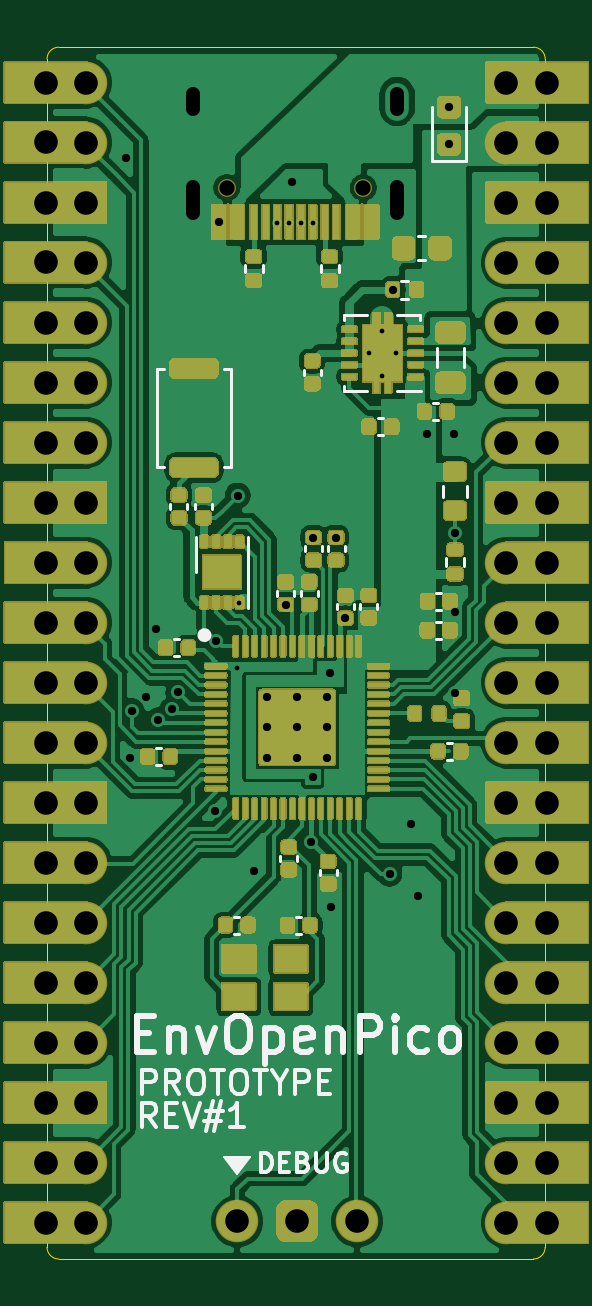
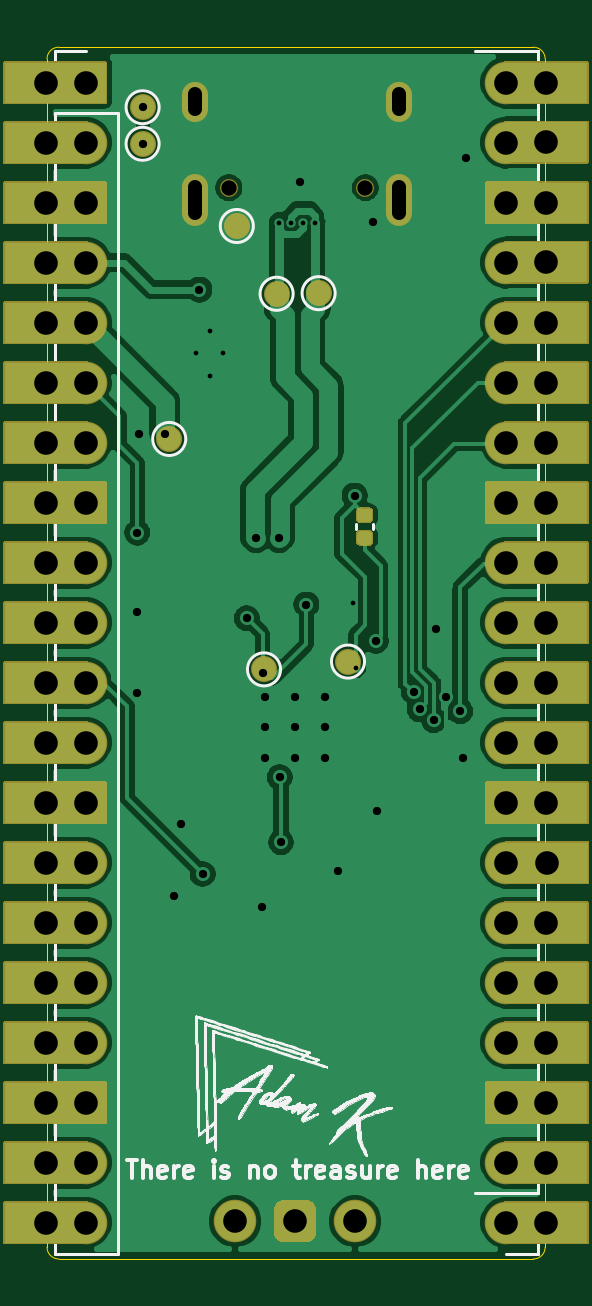
Circuit board: 11 layer files. Board 21.1 x 51.3 mm.
- bottom_copper: EnvOpenPico-B_Cu.gbl (87301 bytes)
- bottom_mask: EnvOpenPico-B_Mask.gbs (19098 bytes)
- paste: EnvOpenPico-B_Paste.gbp (1176 bytes)
- bottom_silk: EnvOpenPico-B_SilkS.gbo (87163 bytes)
- outline: EnvOpenPico-Edge_Cuts.gm1 (1034 bytes)
- top_copper: EnvOpenPico-F_Cu.gtl (192855 bytes)
- top_mask: EnvOpenPico-F_Mask.gts (90757 bytes)
- paste: EnvOpenPico-F_Paste.gtp (48158 bytes)
- top_silk: EnvOpenPico-F_SilkS.gto (84384 bytes)
- drill: EnvOpenPico-NPTH.drl (319 bytes)
- drill: EnvOpenPico-PTH.drl (2594 bytes)

=== bottom_copper: EnvOpenPico-B_Cu.gbl (87301 bytes, source omitted) ===
=== bottom_mask: EnvOpenPico-B_Mask.gbs (19098 bytes, source omitted) ===
=== paste: EnvOpenPico-B_Paste.gbp ===
G04 #@! TF.GenerationSoftware,KiCad,Pcbnew,(5.1.10)-1*
G04 #@! TF.CreationDate,2021-08-13T11:53:03+01:00*
G04 #@! TF.ProjectId,EnvOpenPico,456e764f-7065-46e5-9069-636f2e6b6963,REV1*
G04 #@! TF.SameCoordinates,Original*
G04 #@! TF.FileFunction,Paste,Bot*
G04 #@! TF.FilePolarity,Positive*
%FSLAX46Y46*%
G04 Gerber Fmt 4.6, Leading zero omitted, Abs format (unit mm)*
G04 Created by KiCad (PCBNEW (5.1.10)-1) date 2021-08-13 11:53:03*
%MOMM*%
%LPD*%
G01*
G04 APERTURE LIST*
G04 APERTURE END LIST*
G36*
G01*
X100574400Y-76761000D02*
X100914400Y-76761000D01*
G75*
G02*
X101054400Y-76901000I0J-140000D01*
G01*
X101054400Y-77181000D01*
G75*
G02*
X100914400Y-77321000I-140000J0D01*
G01*
X100574400Y-77321000D01*
G75*
G02*
X100434400Y-77181000I0J140000D01*
G01*
X100434400Y-76901000D01*
G75*
G02*
X100574400Y-76761000I140000J0D01*
G01*
G37*
G36*
G01*
X100574400Y-77721000D02*
X100914400Y-77721000D01*
G75*
G02*
X101054400Y-77861000I0J-140000D01*
G01*
X101054400Y-78141000D01*
G75*
G02*
X100914400Y-78281000I-140000J0D01*
G01*
X100574400Y-78281000D01*
G75*
G02*
X100434400Y-78141000I0J140000D01*
G01*
X100434400Y-77861000D01*
G75*
G02*
X100574400Y-77721000I140000J0D01*
G01*
G37*
M02*

=== bottom_silk: EnvOpenPico-B_SilkS.gbo (87163 bytes, source omitted) ===
=== outline: EnvOpenPico-Edge_Cuts.gm1 ===
G04 #@! TF.GenerationSoftware,KiCad,Pcbnew,(5.1.10)-1*
G04 #@! TF.CreationDate,2021-08-13T11:53:03+01:00*
G04 #@! TF.ProjectId,EnvOpenPico,456e764f-7065-46e5-9069-636f2e6b6963,REV1*
G04 #@! TF.SameCoordinates,Original*
G04 #@! TF.FileFunction,Profile,NP*
%FSLAX46Y46*%
G04 Gerber Fmt 4.6, Leading zero omitted, Abs format (unit mm)*
G04 Created by KiCad (PCBNEW (5.1.10)-1) date 2021-08-13 11:53:03*
%MOMM*%
%LPD*%
G01*
G04 APERTURE LIST*
G04 #@! TA.AperFunction,Profile*
%ADD10C,0.050000*%
G04 #@! TD*
G04 APERTURE END LIST*
D10*
X114190000Y-108025000D02*
G75*
G02*
X113690000Y-108525000I-500000J0D01*
G01*
X93600000Y-108525000D02*
G75*
G02*
X93100000Y-108025000I0J500000D01*
G01*
X93100000Y-57725000D02*
G75*
G02*
X93600000Y-57225000I500000J0D01*
G01*
X113690000Y-57225000D02*
G75*
G02*
X114190000Y-57725000I0J-500000D01*
G01*
X114190000Y-108025000D02*
X114190000Y-57725000D01*
X93600000Y-57225000D02*
X113690000Y-57225000D01*
X93100000Y-108025000D02*
X93100000Y-57725000D01*
X93600000Y-108525000D02*
X113690000Y-108525000D01*
M02*

=== top_copper: EnvOpenPico-F_Cu.gtl (192855 bytes, source omitted) ===
=== top_mask: EnvOpenPico-F_Mask.gts (90757 bytes, source omitted) ===
=== paste: EnvOpenPico-F_Paste.gtp (48158 bytes, source omitted) ===
=== top_silk: EnvOpenPico-F_SilkS.gto (84384 bytes, source omitted) ===
=== drill: EnvOpenPico-NPTH.drl ===
M48
; DRILL file {KiCad (5.1.10)-1} date 08/13/21 11:53:00
; FORMAT={-:-/ absolute / metric / decimal}
; #@! TF.CreationDate,2021-08-13T11:53:00+01:00
; #@! TF.GenerationSoftware,Kicad,Pcbnew,(5.1.10)-1
; #@! TF.FileFunction,NonPlated,1,2,NPTH
FMAT,2
METRIC
T1C0.650
%
G90
G05
T1
X100.71Y-63.175
X106.49Y-63.175
T0
M30

=== drill: EnvOpenPico-PTH.drl ===
M48
; DRILL file {KiCad (5.1.10)-1} date 08/13/21 11:53:00
; FORMAT={-:-/ absolute / metric / decimal}
; #@! TF.CreationDate,2021-08-13T11:53:00+01:00
; #@! TF.GenerationSoftware,Kicad,Pcbnew,(5.1.10)-1
; #@! TF.FileFunction,Plated,1,2,PTH
FMAT,2
METRIC
T1C0.200
T2C0.350
T3C0.600
T4C1.000
%
G90
G05
T1
X101.125Y-83.49
X101.247Y-80.749
X102.85Y-64.65
X103.35Y-64.65
X103.86Y-64.65
X104.36Y-64.65
X106.725Y-70.175
X107.3Y-69.225
X107.3Y-71.125
X107.875Y-70.175
T2
X96.45Y-61.925
X96.6Y-87.325
X96.7Y-85.335
X97.292Y-84.725
X97.725Y-81.875
X97.817Y-85.72
X98.411Y-85.262
X98.66Y-84.525
X100.2Y-89.575
X100.262Y-82.362
X100.375Y-64.62
X101.17Y-76.206
X101.85Y-92.1
X102.415Y-84.75
X102.415Y-86.025
X102.415Y-87.3
X103.206Y-80.82
X103.49Y-62.915
X103.69Y-84.75
X103.69Y-86.025
X103.69Y-87.3
X104.284Y-90.88
X104.34Y-88.125
X104.364Y-77.986
X104.965Y-84.75
X104.965Y-86.025
X104.965Y-87.3
X105.065Y-83.725
X105.103Y-93.64
X105.335Y-77.984
X105.733Y-81.397
X107.6Y-92.225
X107.738Y-67.488
X108.5Y-90.125
X108.8Y-93.175
X109.203Y-73.609
X110.117Y-59.766
X110.117Y-61.341
X110.31Y-73.589
X110.371Y-77.775
X110.371Y-81.128
X110.39Y-84.545
T4
X93.04Y-91.745
X93.05Y-58.725
X93.05Y-61.255
X93.05Y-63.805
X93.05Y-66.335
X93.05Y-68.885
X93.05Y-71.425
X93.05Y-73.965
X93.05Y-76.505
X93.05Y-81.585
X93.05Y-84.125
X93.05Y-86.665
X93.05Y-89.205
X93.05Y-94.285
X93.05Y-96.825
X93.05Y-99.365
X93.05Y-101.905
X93.05Y-104.445
X93.05Y-106.985
X93.06Y-79.045
X94.75Y-58.725
X94.75Y-61.265
X94.75Y-63.805
X94.75Y-66.345
X94.75Y-68.885
X94.75Y-71.425
X94.75Y-73.965
X94.75Y-76.505
X94.75Y-79.045
X94.75Y-81.585
X94.75Y-84.125
X94.75Y-86.665
X94.75Y-89.205
X94.75Y-91.745
X94.75Y-94.285
X94.75Y-96.825
X94.75Y-99.365
X94.75Y-101.905
X94.75Y-104.445
X94.75Y-106.985
X101.15Y-106.925
X103.69Y-106.925
X106.23Y-106.925
X112.55Y-58.725
X112.55Y-61.265
X112.55Y-63.805
X112.55Y-66.345
X112.55Y-68.885
X112.55Y-71.425
X112.55Y-73.965
X112.55Y-76.505
X112.55Y-79.045
X112.55Y-81.585
X112.55Y-84.125
X112.55Y-86.665
X112.55Y-89.205
X112.55Y-91.745
X112.55Y-94.285
X112.55Y-96.825
X112.55Y-99.365
X112.55Y-101.905
X112.55Y-104.445
X112.55Y-106.985
X114.25Y-58.725
X114.25Y-61.265
X114.25Y-63.805
X114.25Y-66.345
X114.25Y-68.885
X114.25Y-71.425
X114.25Y-73.965
X114.25Y-76.505
X114.25Y-79.045
X114.25Y-81.585
X114.25Y-84.125
X114.25Y-86.665
X114.25Y-89.205
X114.25Y-91.745
X114.25Y-94.285
X114.25Y-96.825
X114.25Y-99.365
X114.25Y-101.905
X114.25Y-104.445
X114.25Y-106.985
T3
X99.28Y-59.825G85X99.28Y-59.225
G05
X99.28Y-64.255G85X99.28Y-63.155
G05
X107.92Y-59.825G85X107.92Y-59.225
G05
X107.92Y-64.255G85X107.92Y-63.155
G05
T0
M30
